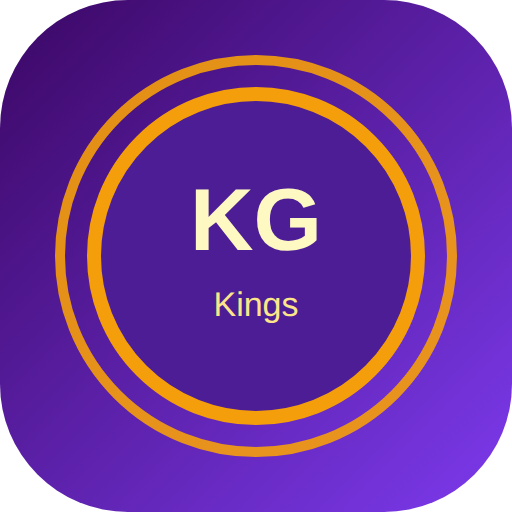
t = 0.00 s
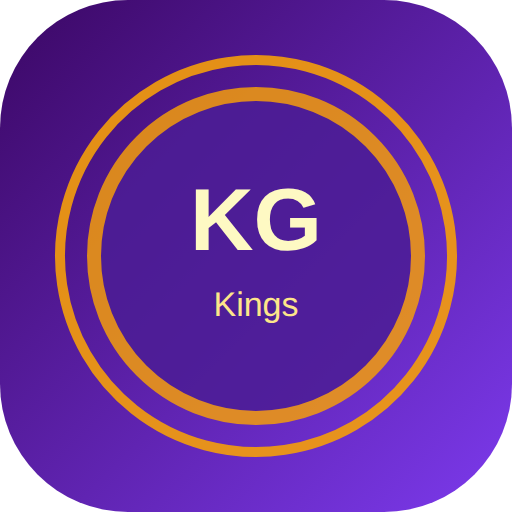
t = 1.30 s
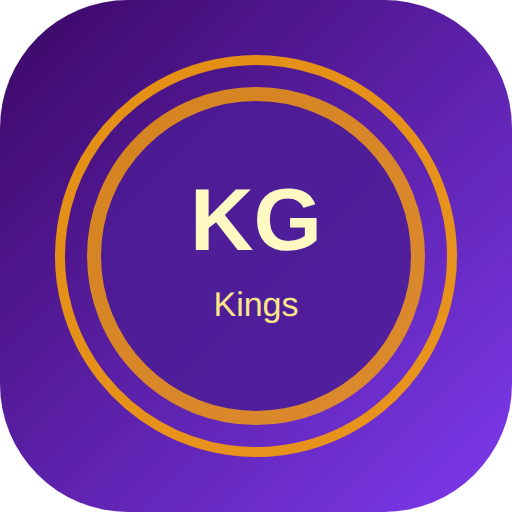
t = 2.60 s
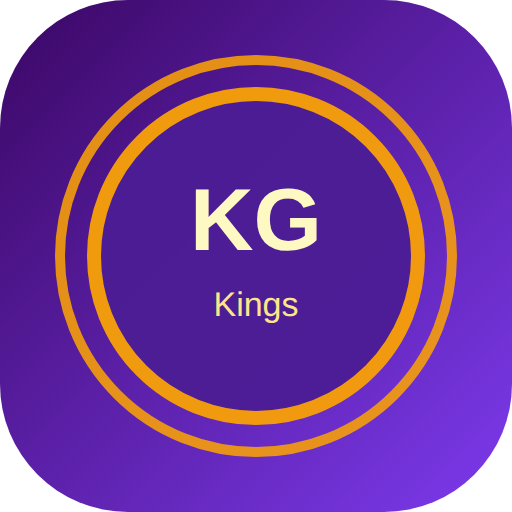
t = 3.90 s
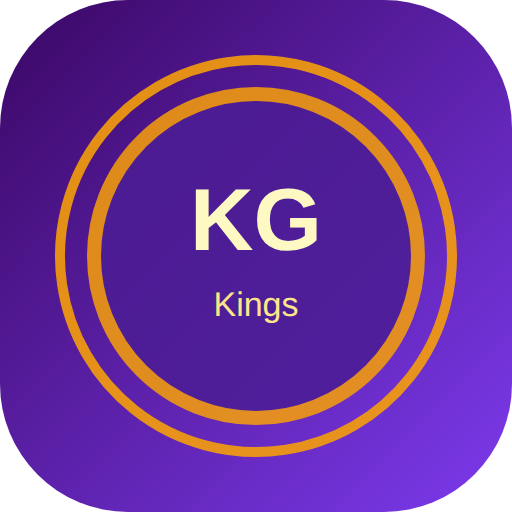
t = 5.20 s
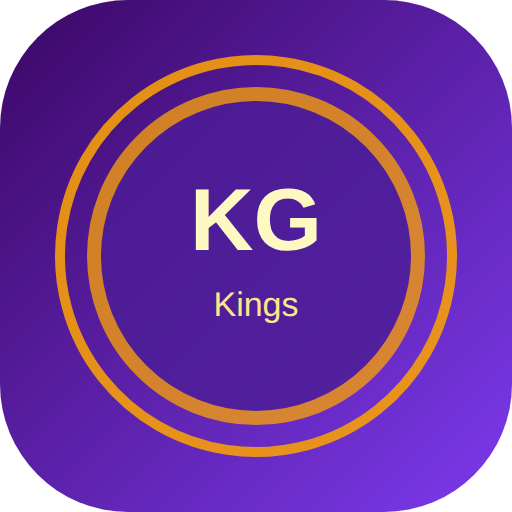
t = 6.50 s

The animated SVG that drew these frames (rendered in a browser with its animation timeline set to each time). Animation: 2 SMIL elements (animate=1,animateTransform=1); one cycle of 7.80 s, repeats indefinitely.

<svg xmlns="http://www.w3.org/2000/svg" width="512" height="512" viewBox="0 0 512 512">
  <defs>
    <linearGradient id="g" x1="0" y1="0" x2="1" y2="1">
      <stop offset="0%" stop-color="#3b0764"/>
      <stop offset="100%" stop-color="#7c3aed"/>
    </linearGradient>
  </defs>
  <rect width="512" height="512" rx="128" fill="url(#g)"/>
  <g stroke="#f59e0b" stroke-width="10" fill="none" opacity="0.9">
    <circle cx="256" cy="256" r="196">
      <animateTransform attributeName="transform" type="rotate" from="0 256 256" to="360 256 256" dur="7.8s" repeatCount="indefinite"/>
    </circle>
  </g>
  <circle cx="256" cy="256" r="162" fill="#4c1d95" stroke="#f59e0b" stroke-width="14">
    <animate attributeName="opacity" values="1;0.75;1" dur="1.9s" repeatCount="indefinite"/>
  </circle>
  <text x="256" y="250" text-anchor="middle" font-family="Verdana, Arial, sans-serif" font-size="88" font-weight="700" fill="#fef9c3">KG</text>
  <text x="256" y="316" text-anchor="middle" font-family="Verdana, Arial, sans-serif" font-size="34" fill="#fde68a">Kings</text>
</svg>
